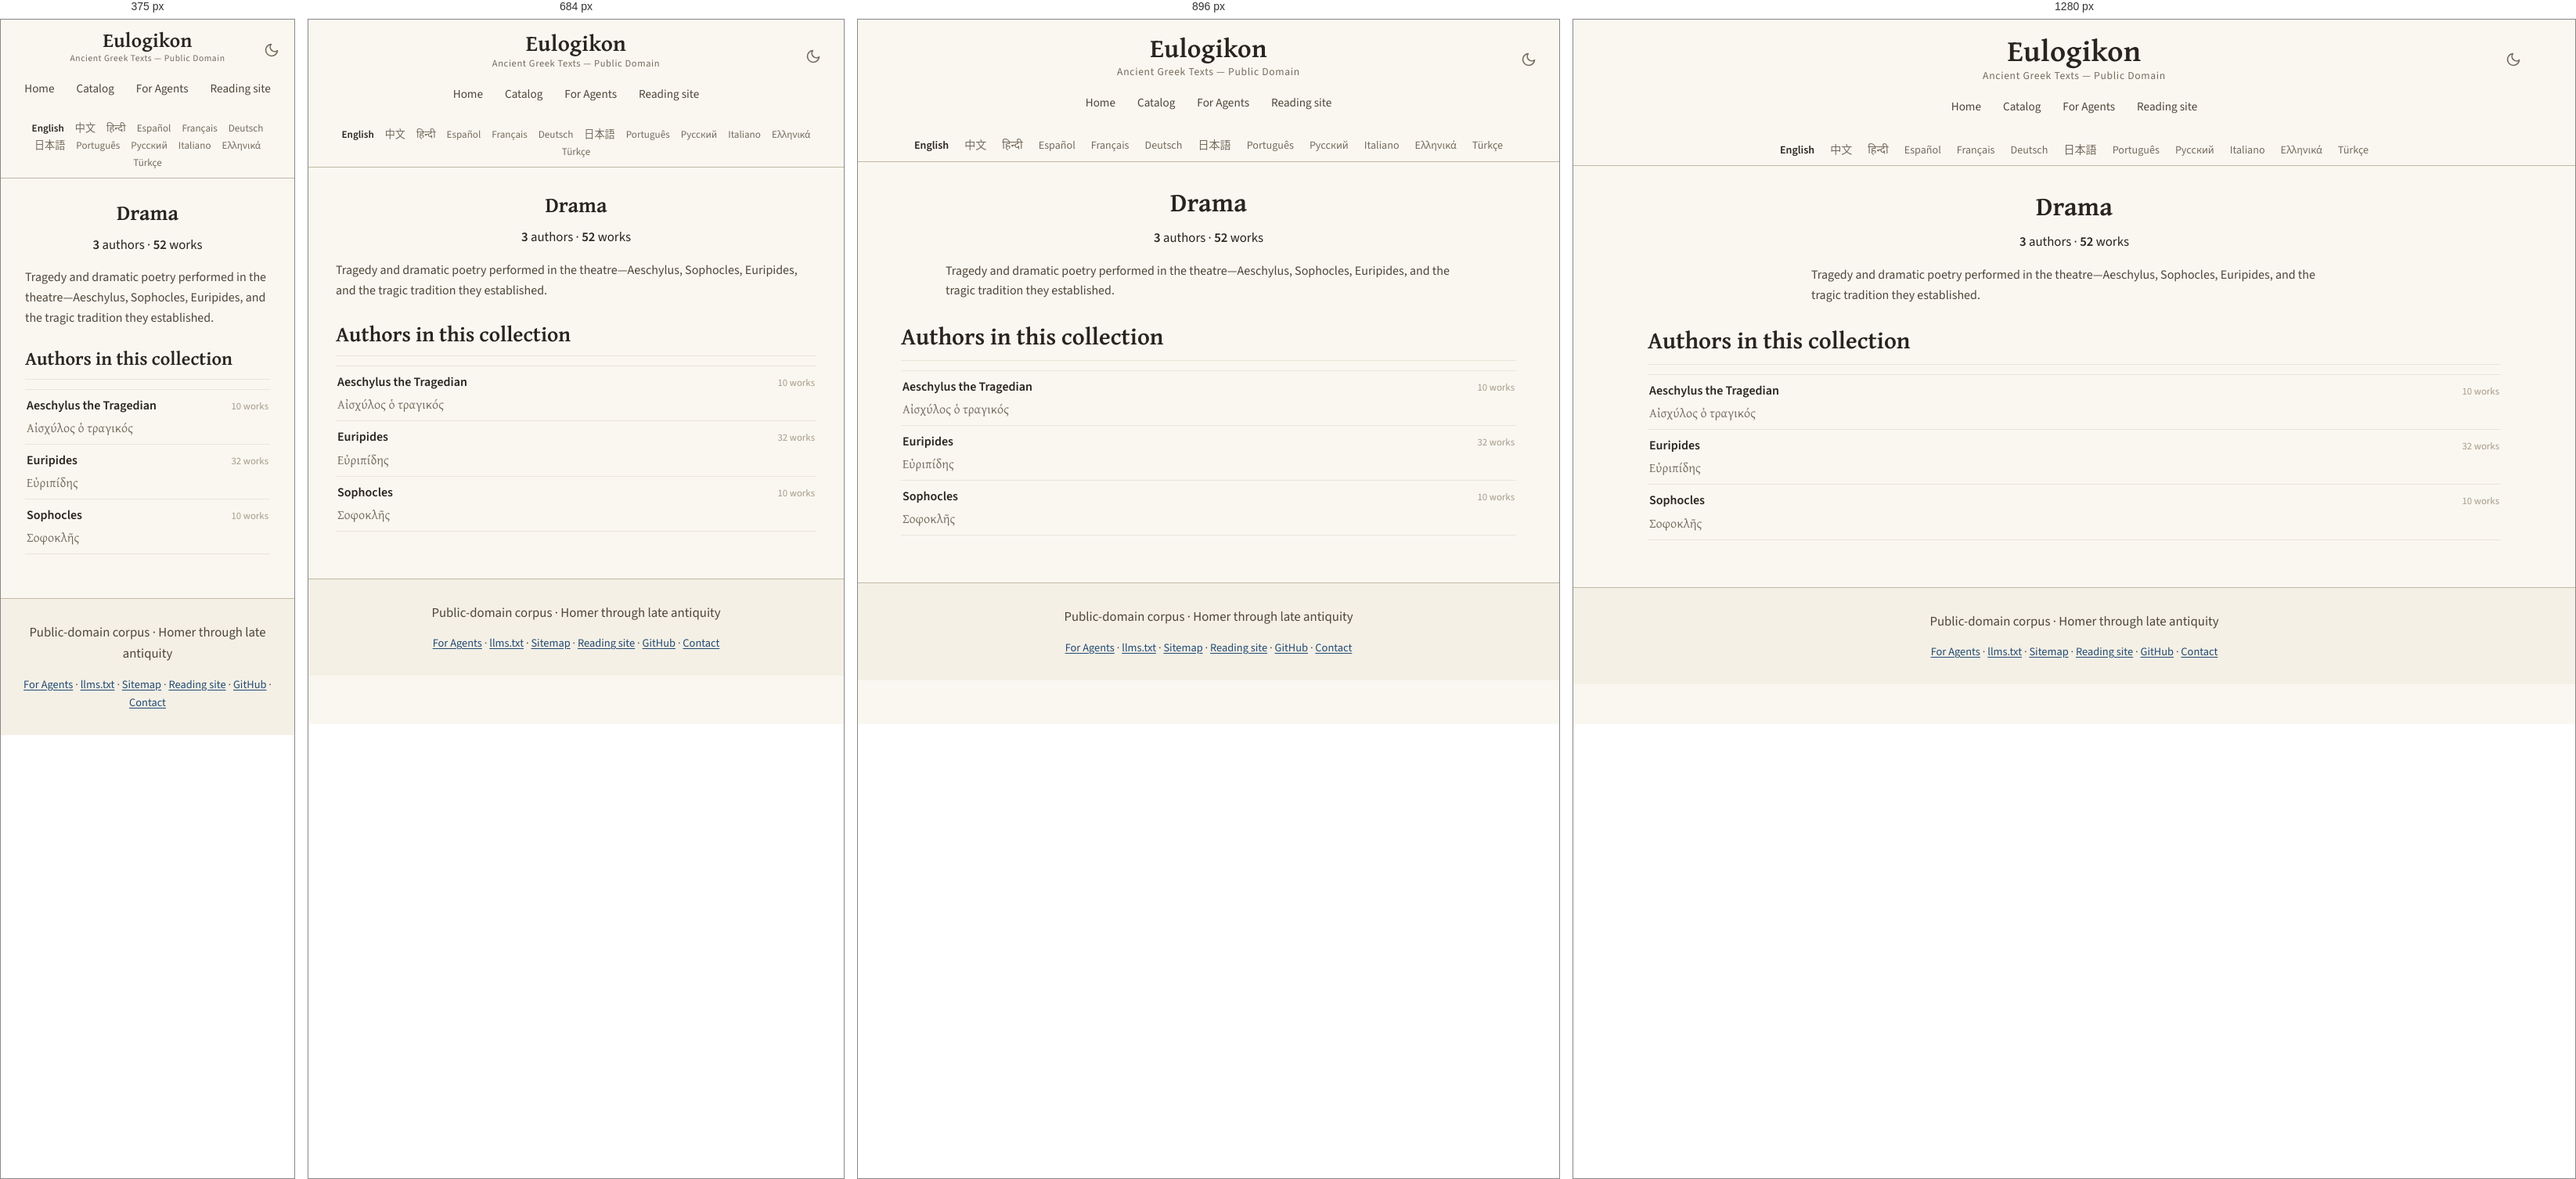
Rendered at 375 px, 684 px, 896 px and 1280 px, left to right.

<!-- file: drama.html -->
<!DOCTYPE html>
<html lang="en" translate="no">
<head>
<!-- Google tag (gtag.js) -->
<script async src="https://www.googletagmanager.com/gtag/js?id=G-ZW6ER238TX"></script>
<script>
  window.dataLayer = window.dataLayer || [];
  function gtag(){dataLayer.push(arguments);}
  gtag('js', new Date());

  gtag('config', 'G-ZW6ER238TX');
</script>

    <!-- eulogikon:theme-bootstrap -->
    <script>try{var t=localStorage.getItem('eulogikon-theme');if(t==='light'||t==='dark'){document.documentElement.setAttribute('data-theme',t)}}catch(e){}</script>

<meta charset="utf-8">
<meta name="viewport" content="width=device-width, initial-scale=1">
<meta name="google" content="notranslate">
<title>Drama — Ancient Greek Texts</title>
<meta name="description" content="Tragedy and dramatic poetry performed in the theatre—Aeschylus, Sophocles, Euripides, and the tragic tradition they established.">
<link rel="canonical" href="https://eulogikon.github.io/ancient-greek-texts/catalog/domains/drama.html">
<link rel="sitemap" type="application/xml" href="https://eulogikon.github.io/ancient-greek-texts/sitemap.xml">
<link rel="alternate" hreflang="en" href="https://eulogikon.github.io/ancient-greek-texts/catalog/domains/drama.html">
<link rel="alternate" hreflang="zh-Hans" href="https://eulogikon.github.io/ancient-greek-texts/zh/catalog/domains/drama.html">
<link rel="alternate" hreflang="es" href="https://eulogikon.github.io/ancient-greek-texts/es/catalog/domains/drama.html">
<link rel="alternate" hreflang="pt" href="https://eulogikon.github.io/ancient-greek-texts/pt/catalog/domains/drama.html">
<link rel="alternate" hreflang="el" href="https://eulogikon.github.io/ancient-greek-texts/el/catalog/domains/drama.html">
<link rel="alternate" hreflang="x-default" href="https://eulogikon.github.io/ancient-greek-texts/catalog/domains/drama.html">
<script type="speculationrules">
{"prefetch":[{"eagerness":"moderate","where":{"href_matches":"/*"}}]}
</script>
<meta property="og:type" content="website">
<meta property="og:site_name" content="Eulogikon">
<meta property="og:title" content="Drama — Ancient Greek Texts">
<meta property="og:description" content="Tragedy and dramatic poetry performed in the theatre—Aeschylus, Sophocles, Euripides, and the tragic tradition they established.">
<meta property="og:url" content="https://eulogikon.github.io/ancient-greek-texts/catalog/domains/drama.html">
<meta property="og:image" content="https://eulogikon.github.io/ancient-greek-texts/assets/og-image.png">
<meta property="og:image:width" content="1200">
<meta property="og:image:height" content="630">
<meta property="og:image:alt" content="Drama — Ancient Greek Texts">
<meta property="og:locale" content="en">

<meta name="twitter:card" content="summary_large_image">
<meta name="twitter:image" content="https://eulogikon.github.io/ancient-greek-texts/assets/og-image.png">
<meta name="twitter:image:alt" content="Drama — Ancient Greek Texts">
<meta name="author" content="Eulogikon">
<meta name="ai-train" content="yes">
<link rel="agent-skills" type="application/json" href="https://eulogikon.github.io/ancient-greek-texts/.well-known/agent-skills/index.json">
<link rel="alternate" type="text/markdown" href="https://eulogikon.github.io/ancient-greek-texts/llms.txt" title="llms.txt">
<link rel="icon" href="../../assets/favicon.svg" type="image/svg+xml">
<link rel="preload" as="font" type="font/woff2" crossorigin
      href="../../assets/fonts/gentium-plus-bold-greek.woff2">
<link rel="preload" as="font" type="font/woff2" crossorigin
      href="../../assets/fonts/source-sans-3.woff2">

<link rel="stylesheet" href="../../assets/style.css?v=f5bf39a5">

</head>
<body>
<a class="skip-link" href="#main">Skip to content</a>

<nav class="navbar">
  <div class="navbar-content">
    <button class="theme-toggle" type="button" onclick="toggleTheme()" aria-label="Toggle dark mode" aria-pressed="false">
      <svg class="icon-moon" viewBox="0 0 24 24" fill="none" stroke="currentColor" stroke-width="2" stroke-linecap="round" stroke-linejoin="round" aria-hidden="true"><path d="M21 12.79A9 9 0 1 1 11.21 3 7 7 0 0 0 21 12.79z"/></svg>
      <svg class="icon-sun" viewBox="0 0 24 24" fill="none" stroke="currentColor" stroke-width="2" stroke-linecap="round" aria-hidden="true"><circle cx="12" cy="12" r="4"/><path d="M12 2v2M12 20v2M4.93 4.93l1.41 1.41M17.66 17.66l1.41 1.41M2 12h2M20 12h2M4.93 19.07l1.41-1.41M17.66 6.34l1.41-1.41"/></svg>
    </button>
    <a href="https://eulogikon.github.io/ancient-greek-texts/" class="home-link">Eulogikon</a>
    <div class="navbar-subtitle">Ancient Greek Texts — Public Domain</div>
    <div class="nav-tabs">
      <a href="https://eulogikon.github.io/ancient-greek-texts/" class="nav-tab">Home</a>
      
      <a href="https://eulogikon.github.io/ancient-greek-texts/catalog/" class="nav-tab">Catalog</a>
      
      <a href="https://eulogikon.github.io/ancient-greek-texts/for-agents/" class="nav-tab">For Agents</a>
      <a href="https://eulogikon.org" class="nav-tab">Reading site</a>
    </div>
  </div>
</nav>

<div class="lang-bar">
  <nav class="lang-switcher" aria-label="Choose a language">
    <ul class="lang-list">
      <li><a href="https://eulogikon.github.io/ancient-greek-texts/catalog/domains/drama.html" hreflang="en" lang="en" aria-current="page">English</a></li>
      <li><a href="https://eulogikon.github.io/ancient-greek-texts/zh/catalog/domains/drama.html" hreflang="zh-Hans" lang="zh-Hans">中文</a></li>
      <li><a href="https://eulogikon.github.io/ancient-greek-texts/hi/" lang="hi">हिन्दी</a></li>
      <li><a href="https://eulogikon.github.io/ancient-greek-texts/es/catalog/domains/drama.html" hreflang="es" lang="es">Español</a></li>
      <li><a href="https://eulogikon.github.io/ancient-greek-texts/fr/" lang="fr">Français</a></li>
      <li><a href="https://eulogikon.github.io/ancient-greek-texts/de/" lang="de">Deutsch</a></li>
      <li><a href="https://eulogikon.github.io/ancient-greek-texts/ja/" lang="ja">日本語</a></li>
      <li><a href="https://eulogikon.github.io/ancient-greek-texts/pt/catalog/domains/drama.html" hreflang="pt" lang="pt">Português</a></li>
      <li><a href="https://eulogikon.github.io/ancient-greek-texts/ru/" lang="ru">Русский</a></li>
      <li><a href="https://eulogikon.github.io/ancient-greek-texts/it/" lang="it">Italiano</a></li>
      <li><a href="https://eulogikon.github.io/ancient-greek-texts/el/catalog/domains/drama.html" hreflang="el" lang="el">Ελληνικά</a></li>
      <li><a href="https://eulogikon.github.io/ancient-greek-texts/tr/" lang="tr">Türkçe</a></li>
    </ul>
  </nav>
</div>

<div class="container">
  <div class="content-wrapper">
    <main id="main">
      <section class="hero hero-taxonomy">
  <h1>Drama</h1>
  
  <p class="hero-stats">
    <span><strong>3</strong> authors</span>
    <span aria-hidden="true">·</span>
    <span><strong>52</strong> works</span>
  </p>
  
  <p class="taxonomy-blurb">Tragedy and dramatic poetry performed in the theatre—Aeschylus, Sophocles, Euripides, and the tragic tradition they established.</p>
  
</section>

<section>
  <h2>Authors in this collection</h2>
  <ul class="author-list">
    
    <li class="author-row">
      <a class="author-row-link" href="https://eulogikon.github.io/ancient-greek-texts/catalog/authors/aeschylus-the-tragedian-emo.html">
        <span class="author-row-name">Aeschylus the Tragedian</span>
        
        <span class="author-row-alt" lang="grc">Αἰσχύλος ὁ τραγικός</span>
        
      </a>
      <span class="author-row-count">10 works</span>
    </li>
    
    <li class="author-row">
      <a class="author-row-link" href="https://eulogikon.github.io/ancient-greek-texts/catalog/authors/euripides-cbm.html">
        <span class="author-row-name">Euripides</span>
        
        <span class="author-row-alt" lang="grc">Εὐριπίδης</span>
        
      </a>
      <span class="author-row-count">32 works</span>
    </li>
    
    <li class="author-row">
      <a class="author-row-link" href="https://eulogikon.github.io/ancient-greek-texts/catalog/authors/sophocles-buo.html">
        <span class="author-row-name">Sophocles</span>
        
        <span class="author-row-alt" lang="grc">Σοφοκλῆς</span>
        
      </a>
      <span class="author-row-count">10 works</span>
    </li>
    
  </ul>
</section>

    </main>
  </div>
</div>

<footer class="site-footer">
  <p class="footer-tagline">Public-domain corpus · Homer through late antiquity</p>
  <nav class="footer-links" aria-label="Footer navigation">
    <a href="https://eulogikon.github.io/ancient-greek-texts/for-agents/">For Agents</a>
    <span aria-hidden="true">·</span>
    <a href="https://eulogikon.github.io/ancient-greek-texts/llms.txt">llms.txt</a>
    <span aria-hidden="true">·</span>
    <a href="https://eulogikon.github.io/ancient-greek-texts/sitemap.html">Sitemap</a>
    <span aria-hidden="true">·</span>
    <a href="https://eulogikon.org">Reading site</a>
    <span aria-hidden="true">·</span>
    <a href="https://github.com/eulogikon/ancient-greek-texts">GitHub</a>
    <span aria-hidden="true">·</span>
    <a href="https://github.com/eulogikon/ancient-greek-texts">Contact</a>
  </nav>
</footer>
    <!-- eulogikon:theme-script -->
    <script>
        function eulogikonResolvedTheme() {
            var explicit = document.documentElement.getAttribute('data-theme');
            if (explicit === 'light' || explicit === 'dark') return explicit;
            return window.matchMedia('(prefers-color-scheme: dark').matches ? 'dark' : 'light';
        }
        function updateThemeToggle() {
            var button = document.querySelector('.theme-toggle');
            if (!button) return;
            button.setAttribute('aria-pressed',
                eulogikonResolvedTheme() === 'dark' ? 'true' : 'false');
        }
        function toggleTheme() {
            var next = eulogikonResolvedTheme() === 'dark' ? 'light' : 'dark';
            document.documentElement.setAttribute('data-theme', next);
            try { localStorage.setItem('eulogikon-theme', next); } catch (e) {}
            updateThemeToggle();
        }
        document.addEventListener('DOMContentLoaded', updateThemeToggle);
        window.matchMedia('(prefers-color-scheme: dark)').addEventListener('change', function () {
            if (!document.documentElement.getAttribute('data-theme')) updateThemeToggle();
        });
    </script>
</body>
</html>


/* @media block from style.css */
@media (min-width: 34rem) {
  .links { grid-template-columns: 1fr 1fr; }
}

/* @media block from style.css */
@media (max-width: 1024px) {
  .navbar-content { padding: 0 15px; }
  .home-link { font-size: 2.1em; }
}

/* @media block from style.css */
@media (max-width: 768px) {
  .navbar { padding: 14px 0 12px; }
  .navbar-content { padding: 0 15px; }
  .home-link { font-size: 1.8em; }
  .navbar-subtitle { font-size: 0.78em; }
  .container { padding: 0 15px; }
  .content-wrapper { padding: 20px; }
  .hero h1,
  .author-header h1 { font-size: 1.7em; }
  h2 { font-size: 1.7em; }
  h3 { font-size: 1.25em; }
  .lang-list { font-size: 0.82em; gap: 1px 2px; }
  .lang-list a { padding: 2px 6px; }
  .browse-card { flex: 0 1 100%; max-width: none; }
}

/* @media block from style.css */
@media (max-width: 600px) {
  .theme-toggle {
    right: 12px;
    top: 10px;
    width: 34px;
    height: 34px;
  }
}

/* @media block from style.css */
@media (max-width: 480px) {
  .navbar { padding: 12px 0 10px; }
  .navbar-content { padding: 0 10px; }
  .home-link { font-size: 1.6em; }
  .navbar-subtitle { font-size: 0.72em; }
  .content-wrapper { padding: 16px; }
  h2 { font-size: 1.5em; }
  h3 { font-size: 1.15em; }
}

/* @media block from style.css */
@media (max-width: 768px) {
  .compare-row { grid-template-columns: 1fr auto; }
  .compare-row-name {
    grid-column: 1 / -1;
    margin-bottom: -0.2rem;
  }
}